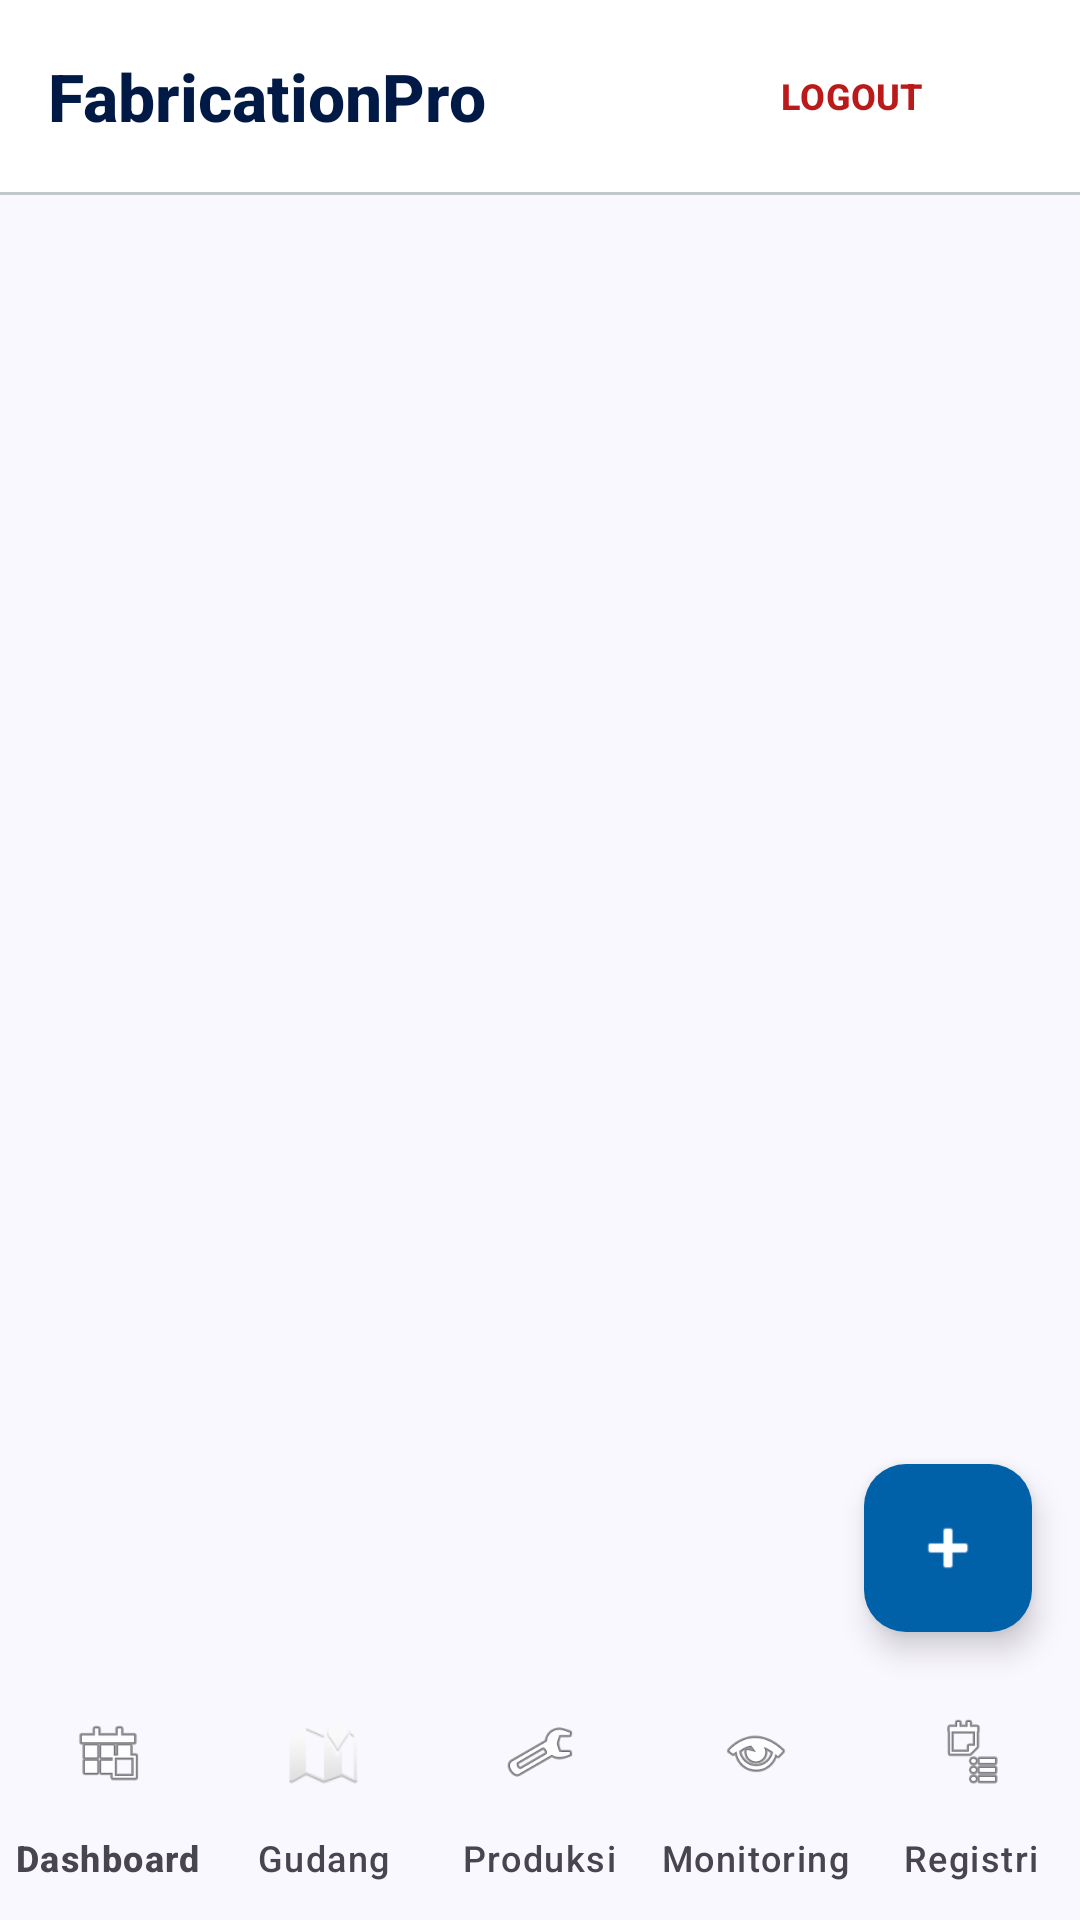

This screen was rendered from an Android layout file. Write that file and the resources it references.
<!-- AndroidManifest.xml: application theme Theme.Infrastruktur -->
<!-- res/layout/activity_main.xml -->
<?xml version="1.0" encoding="utf-8"?>
<androidx.coordinatorlayout.widget.CoordinatorLayout xmlns:android="http://schemas.android.com/apk/res/android"
    xmlns:app="http://schemas.android.com/apk/res-auto"
    xmlns:tools="http://schemas.android.com/tools"
    android:id="@+id/main"
    android:layout_width="match_parent"
    android:layout_height="match_parent"
    android:background="@color/background"
    tools:context=".MainActivity">

    
    <com.google.android.material.appbar.AppBarLayout
        android:id="@+id/app_bar"
        android:layout_width="match_parent"
        android:layout_height="wrap_content"
        android:background="@color/white"
        android:fitsSystemWindows="true"
        app:liftOnScroll="false"
        app:elevation="0dp">

        <com.google.android.material.appbar.MaterialToolbar
            android:id="@+id/toolbar"
            android:layout_width="match_parent"
            android:layout_height="?attr/actionBarSize"
            android:paddingStart="16dp"
            android:paddingEnd="16dp">

            <RelativeLayout
                android:layout_width="match_parent"
                android:layout_height="match_parent">

                <TextView
                    android:layout_width="wrap_content"
                    android:layout_height="wrap_content"
                    android:layout_centerVertical="true"
                    android:fontFamily="sans-serif-medium"
                    android:text="FabricationPro"
                    android:textColor="@color/on_surface"
                    android:textSize="22sp"
                    android:textStyle="bold" />

                <com.google.android.material.button.MaterialButton
                    android:id="@+id/btn_logout"
                    style="@style/Widget.Material3.Button.TextButton"
                    android:layout_width="wrap_content"
                    android:layout_height="wrap_content"
                    android:layout_alignParentEnd="true"
                    android:layout_centerVertical="true"
                    android:text="LOGOUT"
                    android:textColor="@color/error"
                    android:textSize="12sp"
                    android:textStyle="bold"
                    app:rippleColor="@color/error_container" />

            </RelativeLayout>

        </com.google.android.material.appbar.MaterialToolbar>

        <View
            android:layout_width="match_parent"
            android:layout_height="1dp"
            android:background="@color/outline_variant" />
    </com.google.android.material.appbar.AppBarLayout>

    
    <FrameLayout
        android:id="@+id/fragment_container"
        android:layout_width="match_parent"
        android:layout_height="match_parent"
        app:layout_behavior="@string/appbar_scrolling_view_behavior" />

    
    <com.google.android.material.bottomnavigation.BottomNavigationView
        android:id="@+id/bottom_navigation"
        android:layout_width="match_parent"
        android:layout_height="wrap_content"
        android:layout_gravity="bottom"
        android:background="@color/surface"
        app:itemIconTint="@color/nav_item_color"
        app:itemTextColor="@color/nav_item_color"
        app:labelVisibilityMode="labeled"
        app:menu="@menu/bottom_nav_menu" />

    
    <com.google.android.material.floatingactionbutton.FloatingActionButton
        android:id="@+id/fab_add"
        android:layout_width="wrap_content"
        android:layout_height="wrap_content"
        android:layout_gravity="bottom|end"
        android:layout_marginEnd="16dp"
        android:layout_marginBottom="96dp"
        app:backgroundTint="@color/tertiary"
        app:srcCompat="@android:drawable/ic_input_add"
        app:tint="@color/white"
        app:shapeAppearanceOverlay="@style/ShapeAppearance.FabricationPro.FAB"
        android:contentDescription="Add Action"
        app:elevation="6dp" />

</androidx.coordinatorlayout.widget.CoordinatorLayout>
<!-- resources referenced by this layout -->
<resources>
  <color name="background">#FAF8FF</color>
  <color name="error">#BA1A1A</color>
  <color name="error_container">#FFDAD6</color>
  <color name="on_surface">#001945</color>
  <color name="outline_variant">#C2C7CA</color>
  <color name="surface">#FAF8FF</color>
  <color name="tertiary">#0060A8</color>
  <color name="white">#FFFFFFFF</color>
  <style name="ShapeAppearance.FabricationPro.FAB" parent="">
          <item name="cornerFamily">rounded</item>
          <item name="cornerSize">14dp</item>
      </style>
  <style name="Theme.Infrastruktur" parent="Base.Theme.Infrastruktur" />
  <style name="Base.Theme.Infrastruktur" parent="Theme.Material3.Light.NoActionBar">
          
          <item name="colorPrimary">@color/secondary</item>
          <item name="colorSecondary">@color/tertiary</item>
          <item name="android:statusBarColor">@color/surface</item>
          <item name="android:windowLightStatusBar">true</item>
      </style>
  <color name="secondary">#006685</color>
</resources>
